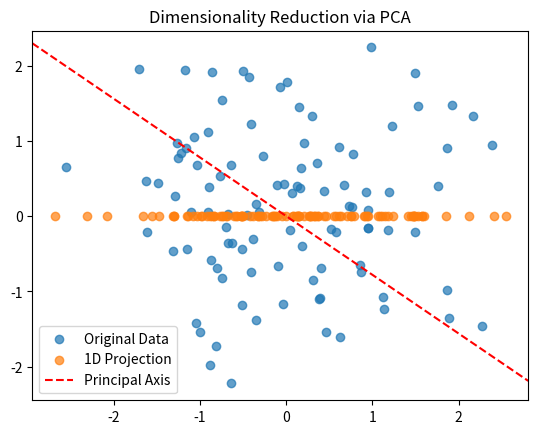

Recreate this plot in Python.
import numpy as np
import matplotlib.pyplot as plt

# Simulate standardized height and weight data
np.random.seed(0)
data = np.random.randn(100, 2)

# Compute the covariance matrix
cov_matrix = np.cov(data, rowvar=False)

# Perform eigenvalue decomposition
eigenvalues, eigenvectors = np.linalg.eigh(cov_matrix)

# Identify the principal components
principal_component = eigenvectors[:, np.argmax(eigenvalues)]

# Project data onto the first principal component
data_1d = data @ principal_component

# Plot original data and 1D projection
plt.scatter(data[:, 0], data[:, 1], label='Original Data', alpha=0.7)
plt.scatter(data_1d, np.zeros_like(data_1d), label='1D Projection', alpha=0.7)
plt.axline((0, 0), slope=principal_component[1]/principal_component[0], color='red', linestyle='--', label='Principal Axis')
plt.legend()
plt.title("Dimensionality Reduction via PCA")
plt.show()
